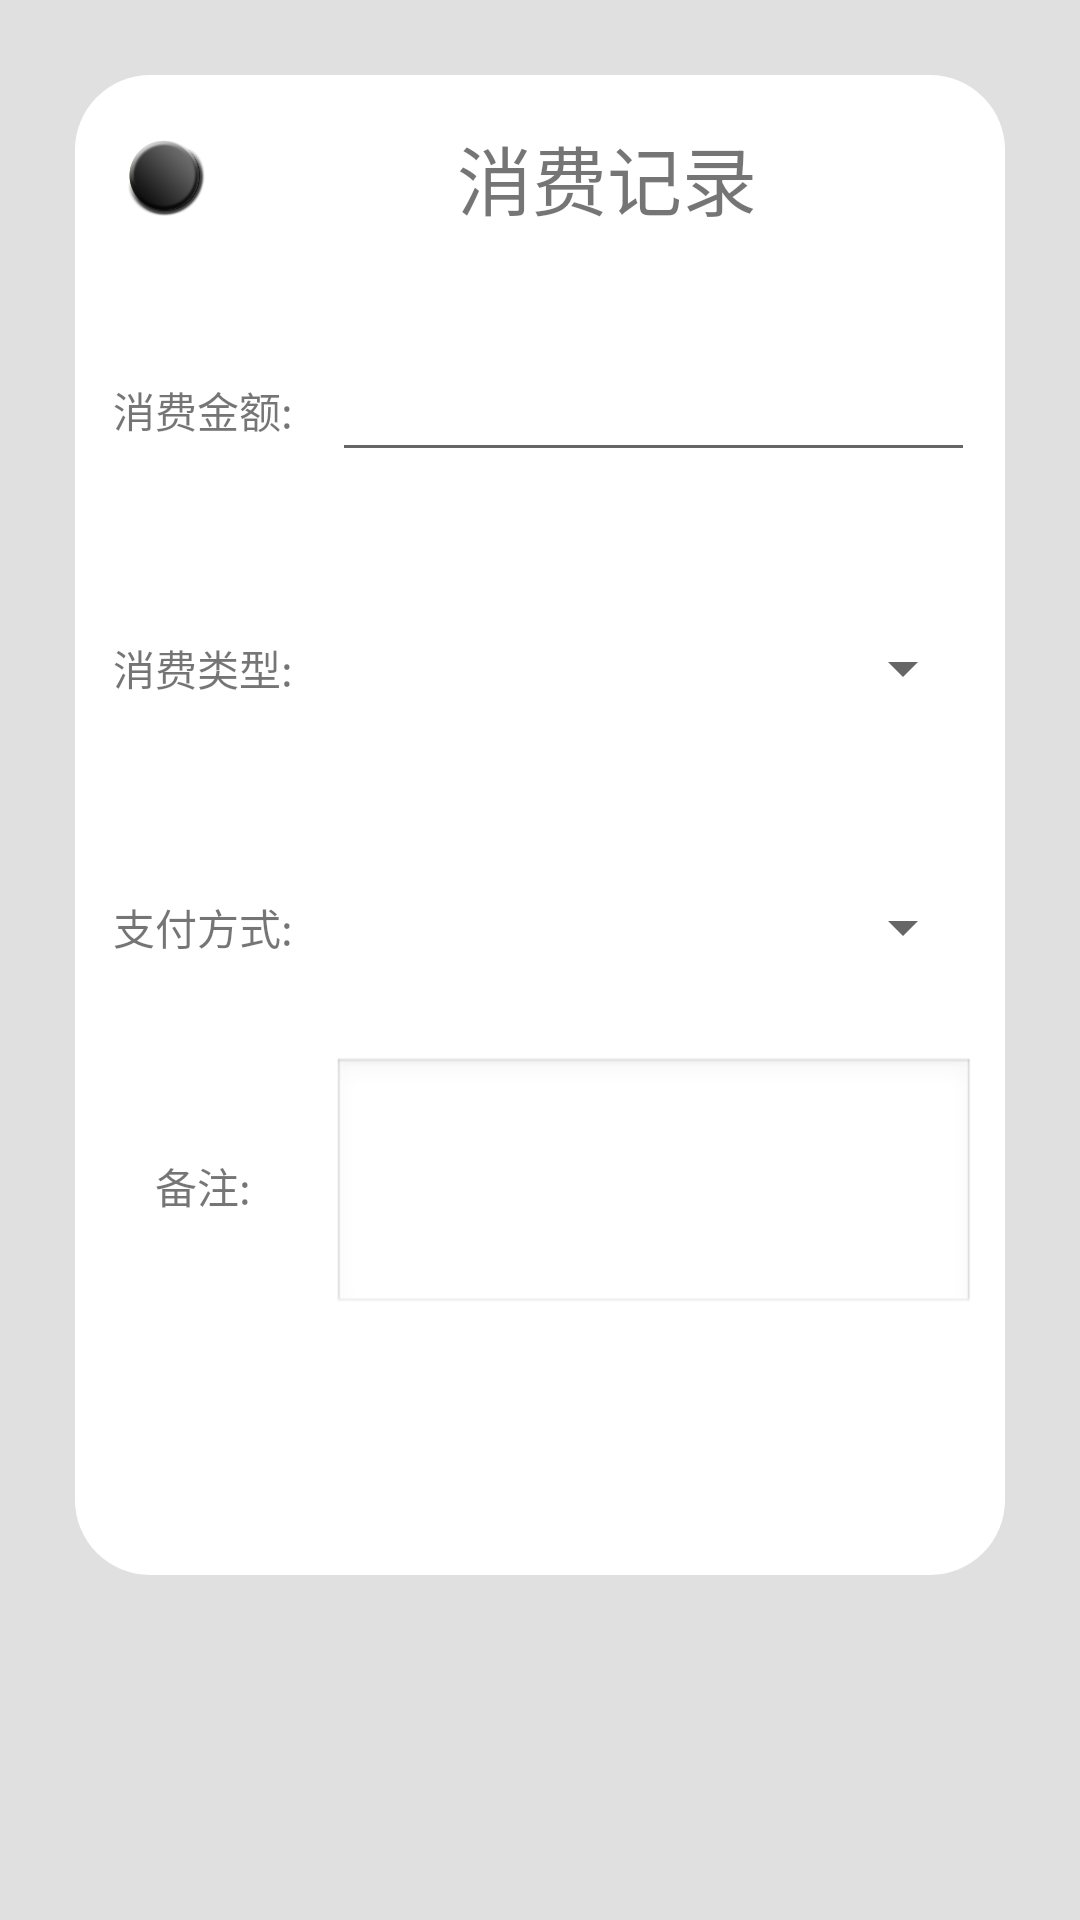

Here is an Android app screen rendered from its layout file. Give the layout XML and the strings, colors and styles it references.
<!-- AndroidManifest.xml: application theme AppTheme.NoActionBar -->
<!-- res/layout/activity_add_record.xml -->
<?xml version="1.0" encoding="utf-8"?>
<LinearLayout xmlns:android="http://schemas.android.com/apk/res/android"
    android:orientation="vertical" android:layout_width="match_parent"
    android:layout_height="match_parent"
    android:background="#E1E0E1">
    <LinearLayout
        android:layout_width="match_parent"
        android:layout_height="500dp"
        android:layout_margin="25dp"
        android:background="@drawable/card_view_bg_white"
        android:orientation="vertical"
        android:gravity="center_horizontal">
        <LinearLayout
            android:layout_width="match_parent"
            android:layout_height="0dp"
            android:layout_weight="0.8"
            android:gravity="center"
            android:orientation="horizontal">
            <ImageView
                android:layout_width="45dp"
                android:layout_height="match_parent"
                android:paddingLeft="15dp"
                android:src="@mipmap/tuding"
                android:gravity="left"/>
            <TextView
                android:layout_width="0dp"
                android:layout_height="match_parent"
                android:layout_weight="1"
                android:gravity="center"
                android:text="消费记录"
                android:textSize="25sp"
                android:padding="15dp"/>
        </LinearLayout>

        <LinearLayout
            android:layout_width="match_parent"
            android:layout_height="0dp"
            android:layout_weight="1"
            android:paddingRight="10dp"
            android:gravity="center"
            android:orientation="horizontal">
            <TextView
                android:layout_width="0dp"
                android:layout_height="wrap_content"
                android:layout_weight="2"
                android:gravity="center"
                android:text="消费金额:"/>
            <EditText
                android:id="@+id/consume_money"
                android:layout_width="0dp"
                android:layout_height="wrap_content"
                android:inputType="numberDecimal"
                android:layout_weight="5"/>
        </LinearLayout>
        <LinearLayout
            android:layout_width="match_parent"
            android:layout_height="0dp"
            android:layout_weight="1"
            android:paddingRight="10dp"
            android:gravity="center"
            android:orientation="horizontal">
            <TextView
                android:layout_width="0dp"
                android:layout_height="wrap_content"
                android:layout_weight="2"
                android:gravity="center"
                android:text="消费类型:"/>
            <Spinner
                android:id="@+id/consume_type"
                android:layout_width="0dp"
                android:layout_height="wrap_content"
                android:layout_weight="5"/>

        </LinearLayout>
        <LinearLayout
            android:layout_width="match_parent"
            android:layout_height="0dp"
            android:layout_weight="1"
            android:paddingRight="10dp"
            android:gravity="center"
            android:orientation="horizontal">
            <TextView
                android:layout_width="0dp"
                android:layout_height="wrap_content"
                android:layout_weight="2"
                android:gravity="center"
                android:text="支付方式:"/>
            <Spinner
                android:id="@+id/pay_type"
                android:layout_width="0dp"
                android:layout_height="wrap_content"
                android:layout_weight="5" />
        </LinearLayout>
        <LinearLayout
            android:layout_width="match_parent"
            android:layout_height="0dp"
            android:layout_weight="1"
            android:paddingRight="10dp"
            android:gravity="center"
            android:orientation="horizontal">
            <TextView
                android:layout_width="0dp"
                android:layout_height="wrap_content"
                android:layout_weight="2"
                android:gravity="center"
                android:text="备注:"/>

            <EditText
                android:id="@+id/edit_remarks"
                android:layout_width="0dp"
                android:layout_height="wrap_content"
                android:layout_weight="5"
                android:background="@android:drawable/edit_text"
                android:enabled="true"
                android:gravity="top"
                android:inputType="textMultiLine"
                android:maxLines="10"
                android:minLines="8"
                android:scrollbars="vertical" />
        </LinearLayout>
        <LinearLayout
            android:layout_width="match_parent"
            android:layout_height="0dp"
            android:gravity="center"
            android:layout_weight="1">
            <Button
                android:id="@+id/bt_record_add"
                android:layout_width="match_parent"
                android:layout_height="48dp"
                android:layout_marginLeft="24dp"
                android:layout_marginRight="24dp"
                android:background="@drawable/bg_login_submit"
                android:elevation="0dp"
                android:outlineProvider="none"
                android:text="@string/add_record"
                android:textColor="@color/white"
                android:textSize="@dimen/font_18" />
        </LinearLayout>
    </LinearLayout>
</LinearLayout>
<!-- resources referenced by this layout -->
<resources>
  <color name="white">#FFFFFF</color>
  <!-- drawable card_view_bg_white (drawable) -->
  <?xml version="1.0" encoding="utf-8"?>
  <shape xmlns:android="http://schemas.android.com/apk/res/android">
      <solid android:color="#ffffff" /> 
      <corners android:radius="25dp" /> 
  
  </shape>
  <!-- mipmap tuding: png bitmap (mipmap-hdpi, 40208 bytes) -->
  <string name="add_record">添加</string>
  <style name="AppTheme.NoActionBar">
          <item name="windowActionBar">false</item>
          <item name="windowNoTitle">true</item>
      </style>
</resources>
